Photos from the image-classification dataset "lung_mask_data" in the GitHub repository ljsetter/0xDEADBEEFCAFE. Its 2 classes are: normal, pneumonia.

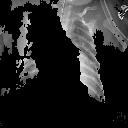
Label: pneumonia

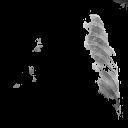
Label: pneumonia

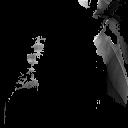
Label: pneumonia

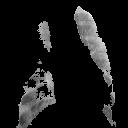
Label: pneumonia

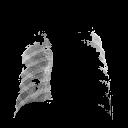
Label: pneumonia

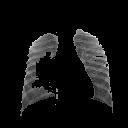
Label: normal
